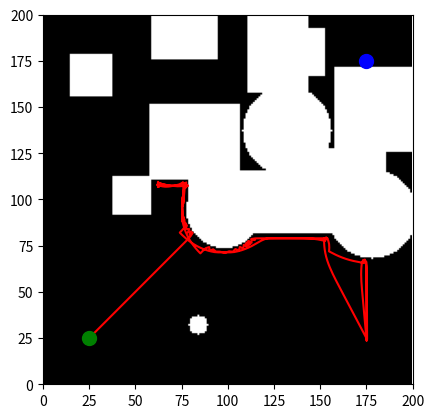

Recreate this plot in Python. (Note: this script raises an exception after producing the figure.)

import numpy as np
import matplotlib.pyplot as plt
import random

# Define constants
K_att = 1 # Attractive force constant
K_rep = 50 # Repulsive force constant
D = 20 # Distance of influence of obstacles
goal = [175, 175] # Goal position
start = [25, 25] # Start position
no_obstacles = 20 # Number of obstacles

# Define world and obstacles
world = np.zeros((200, 200))
for i in range(no_obstacles):
    size = np.random.randint(low=10, high=50)
    x = np.random.randint(low=10, high=180)
    y = np.random.randint(low=10, high=180)
    shapes = ['square', 'rectangle', 'circle']
    random_shape = random.choice(shapes)
    if random_shape == 'square':
        if (x < 27 and y < 27) or (x+size > 173 and y+size > 173):
            pass
        else:
            world[x:x+size, y:y+size] = 1

    elif random_shape == 'rectangle':
        dim1 = random.uniform(0.5, 2)
        dim2 = random.uniform(0.5, 2)
        if (x < 27 and y < 27) or (x+size*dim1 > 173 and y+size*dim2 > 173):
            pass
        else:
            world[x:x+int(size*dim1), y:y+int(size*dim2)] = 1

    elif random_shape == 'circle':
        if (x-size/2 < 27 and y-size/2 < 27) or (x+size/2 > 173 and y+size/2 > 173):
            pass
        else:
            for i in range(200):
                for j in range(200):
                    # Compute the distance of each point from the center of the circle
                    dist = np.sqrt((x - i) ** 2 + (y - j) ** 2)
                    if dist <= size/2:
                        # Set the values inside the circle to 1
                        world[i, j] = 1


# Define function to calculate attractive force
def attractive_force(current_pos):
    attractive_force = K_att * (np.array(goal) - np.array(current_pos))
    # print('att {0}'.format(attractive_force))
    return attractive_force

# Define function to calculate repulsive force
def repulsive_force(current_pos):
    rep_force = np.zeros(2)
    for i in range(200):
        for j in range(200):
            if world[i, j] == 1:
                # dist = (np.array(current_pos) - np.array([i, j]))
                dist_mag = np.sqrt(((current_pos[0]-j)**2)+((current_pos[1]-i)**2))
                if dist_mag < D:
                    # print('hi')
                    rep_force[0] += K_rep * ((1/dist_mag) - (1/D)) * (current_pos[0] - j)/(dist_mag**2)
                    rep_force[1] += K_rep * ((1/dist_mag) - (1/D)) * (current_pos[1] - i)/(dist_mag**2)

    # print(rep_force)
    return rep_force

# Define function to calculate total force
def total_force(current_pos):
    total_force = attractive_force(current_pos) + repulsive_force(current_pos)
    # print(total_force)
    return total_force

# Define function to update position
def update_pos(current_pos):
    tot_force = total_force(current_pos)
    direction = np.arctan2(tot_force[1], tot_force[0])
    new_position = current_pos + 2 * np.array([np.cos(direction), np.sin(direction)])
    print(new_position)
    return new_position

# Define function to calculate attractive force
def special_attractive_force(current_pos):
    attractive_force = K_att * (np.array([175, 25]) - np.array(current_pos))
    return attractive_force

# Define function to calculate total force
def special_total_force(current_pos):
    total_force = special_attractive_force(current_pos) + repulsive_force(current_pos)

    return total_force

# Define function to update position
def special_update_pos(current_pos):
    tot_force = special_total_force(current_pos)
    direction = np.arctan2(tot_force[1], tot_force[0])
    new_position = current_pos + 2 * np.array([np.cos(direction), np.sin(direction)])
    print('stuck')
    print(new_position)
    return new_position

# Define function to calculate attractive force
def special2_attractive_force(current_pos):
    attractive_force = K_att * (np.array([25, 175]) - np.array(current_pos))
    return attractive_force

# Define function to calculate total force
def special2_total_force(current_pos):
    total_force = special2_attractive_force(current_pos) + repulsive_force(current_pos)

    return total_force

# Define function to update position
def special2_update_pos(current_pos):
    tot_force = special2_total_force(current_pos)
    direction = np.arctan2(tot_force[1], tot_force[0])
    new_position = current_pos + 2 * np.array([np.cos(direction), np.sin(direction)])
    print('stuck')
    print(new_position)
    return new_position

# Define function to simulate movement
def simulate_movement():
    pos = start
    path = [pos]
    stuck_count = 1
    while np.sqrt(((pos[0]-goal[0])**2)+((pos[1]-goal[1])**2)) > 5:
        pos = update_pos(pos)
        path.append(pos)
        if len(path) > 4 and path[-1][0] - path[-3][0] < 0.1 and path[-1][1] - path[-3][1] < 0.1:
            if stuck_count < 5:
                for i in range(10 * stuck_count):
                    pos = special_update_pos(pos)
                    path.append(pos)
                stuck_count += 1
            elif stuck_count < 10:
                for i in range(10 * (stuck_count-4)):
                    pos = special2_update_pos(pos)
                    path.append(pos)
                stuck_count += 1
            elif stuck_count == 10:
                break
    return path

# Simulate movement and plot results
path = simulate_movement()
plt.imshow(world, cmap='gray')
plt.plot([p[0] for p in path], [p[1] for p in path], 'r')
plt.plot(start[0], start[1], 'go', markersize=10)
plt.plot(goal[0], goal[1], 'bo', markersize=10)

# Set the x and y limits
plt.xlim(0, 200)
plt.ylim(0, 200)

# plt.show()
plt.savefig('../images/potential_field2.png')
